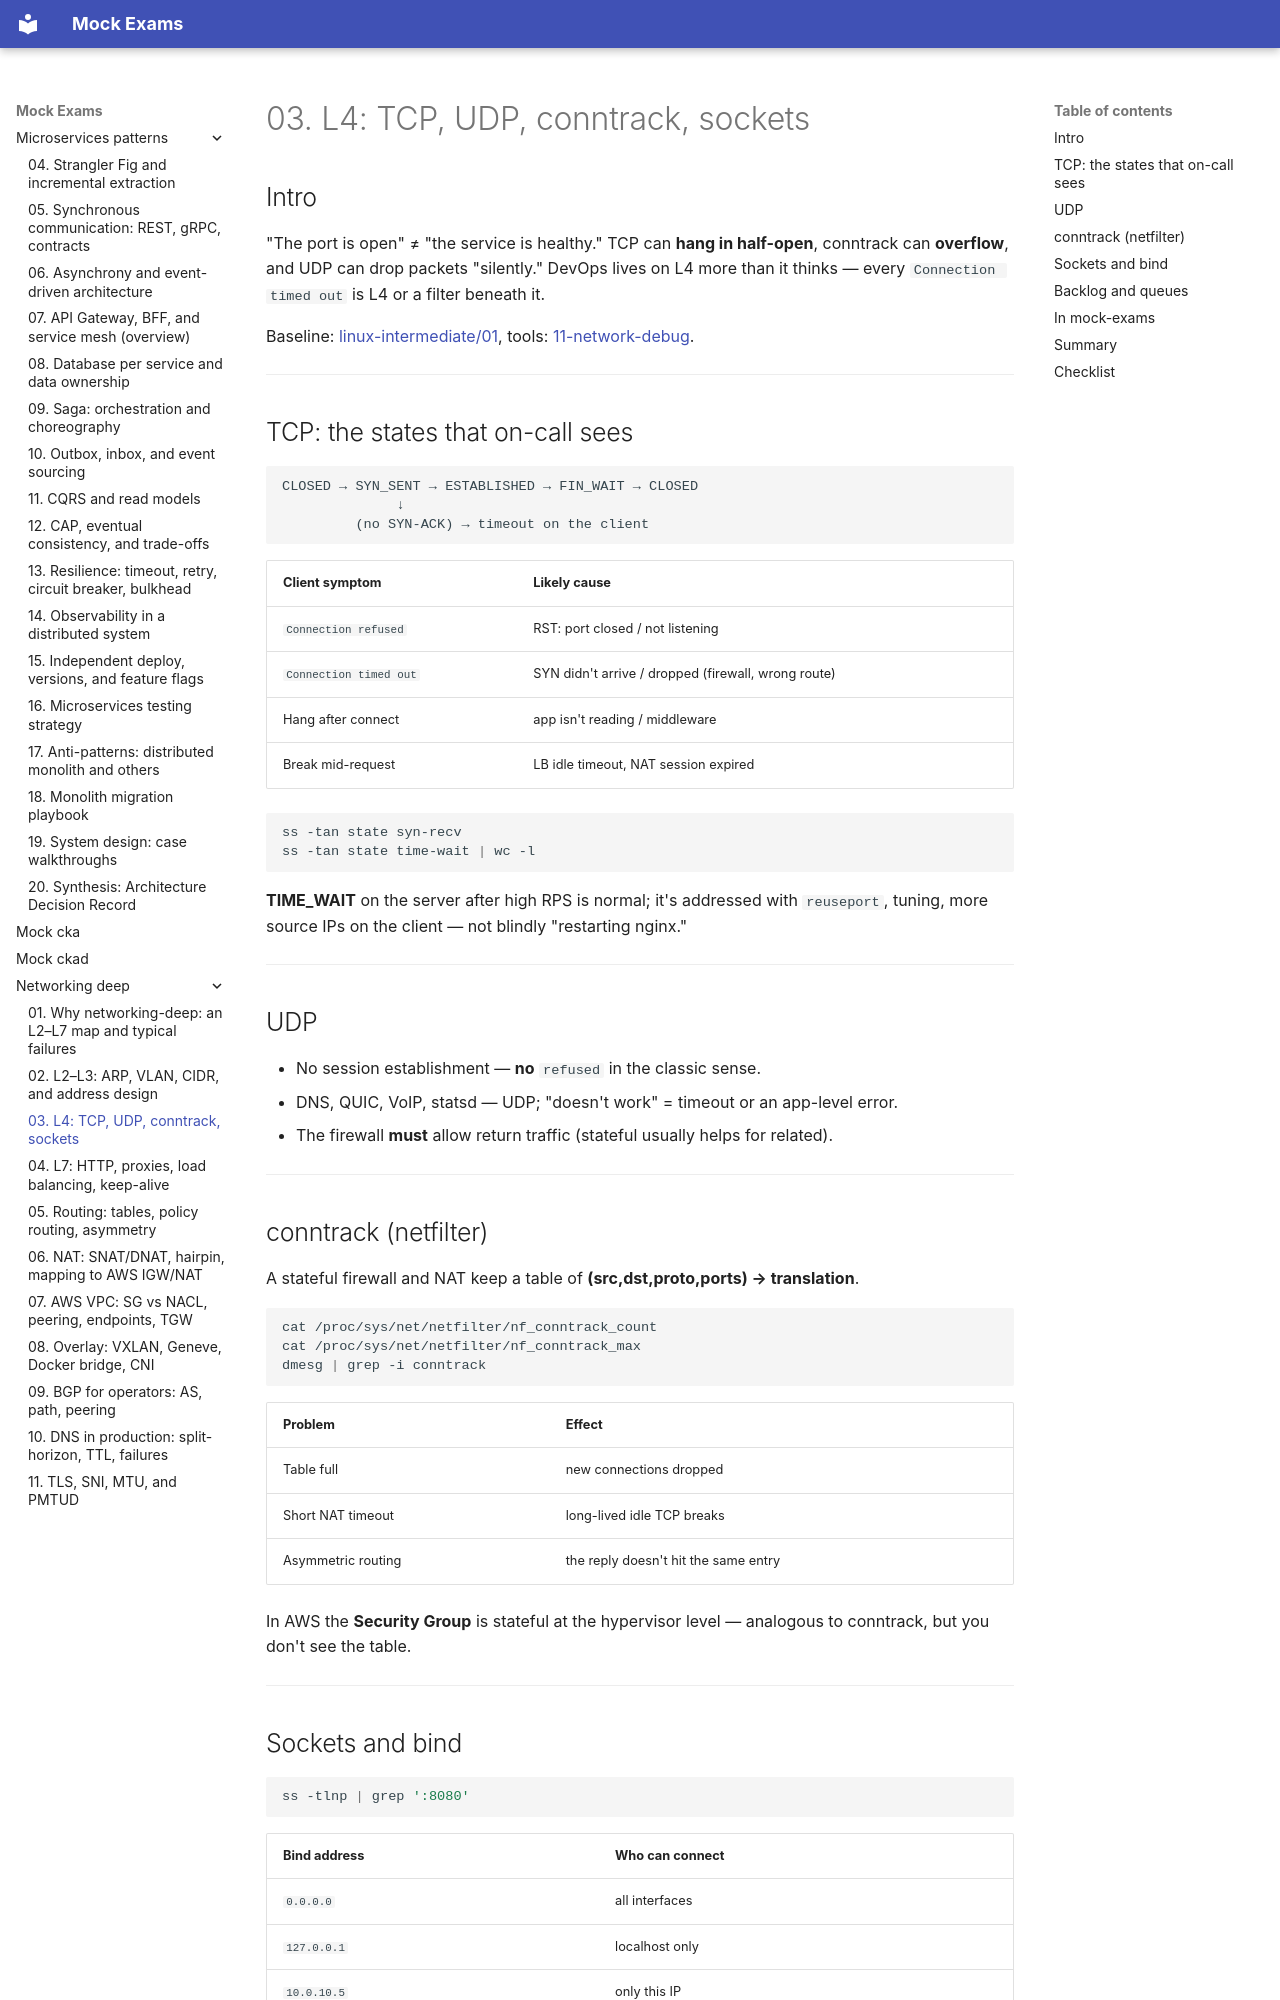

repository: FedorArbuzov/mock-exams · page: networking-deep/03-l4-transport/index.html · generator: mkdocs

# 03. L4: TCP, UDP, conntrack, sockets

## Intro

"The port is open" ≠ "the service is healthy." TCP can **hang in half-open**, conntrack can **overflow**, and UDP can drop packets "silently." DevOps lives on L4 more than it thinks — every `Connection timed out` is L4 or a filter beneath it.

Baseline: [linux-intermediate/01](../linux-intermediate/01-tcp-ip.md), tools: [11-network-debug](../linux-intermediate/11-network-debug.md).

---

## TCP: the states that on-call sees

```text
CLOSED → SYN_SENT → ESTABLISHED → FIN_WAIT → CLOSED
              ↓
         (no SYN-ACK) → timeout on the client
```

| Client symptom | Likely cause |
|-----------------|-------------------|
| `Connection refused` | RST: port closed / not listening |
| `Connection timed out` | SYN didn't arrive / dropped (firewall, wrong route) |
| Hang after connect | app isn't reading / middleware |
| Break mid-request | LB idle timeout, NAT session expired |

```bash
ss -tan state syn-recv
ss -tan state time-wait | wc -l
```

**TIME_WAIT** on the server after high RPS is normal; it's addressed with `reuseport`, tuning, more source IPs on the client — not blindly "restarting nginx."

---

## UDP

- No session establishment — **no** `refused` in the classic sense.
- DNS, QUIC, VoIP, statsd — UDP; "doesn't work" = timeout or an app-level error.
- The firewall **must** allow return traffic (stateful usually helps for related).

---

## conntrack (netfilter)

A stateful firewall and NAT keep a table of **(src,dst,proto,ports) → translation**.

```bash
cat /proc/sys/net/netfilter/nf_conntrack_count
cat /proc/sys/net/netfilter/nf_conntrack_max
dmesg | grep -i conntrack
```

| Problem | Effect |
|---------|--------|
| Table full | new connections dropped |
| Short NAT timeout | long-lived idle TCP breaks |
| Asymmetric routing | the reply doesn't hit the same entry |

In AWS the **Security Group** is stateful at the hypervisor level — analogous to conntrack, but you don't see the table.

---
